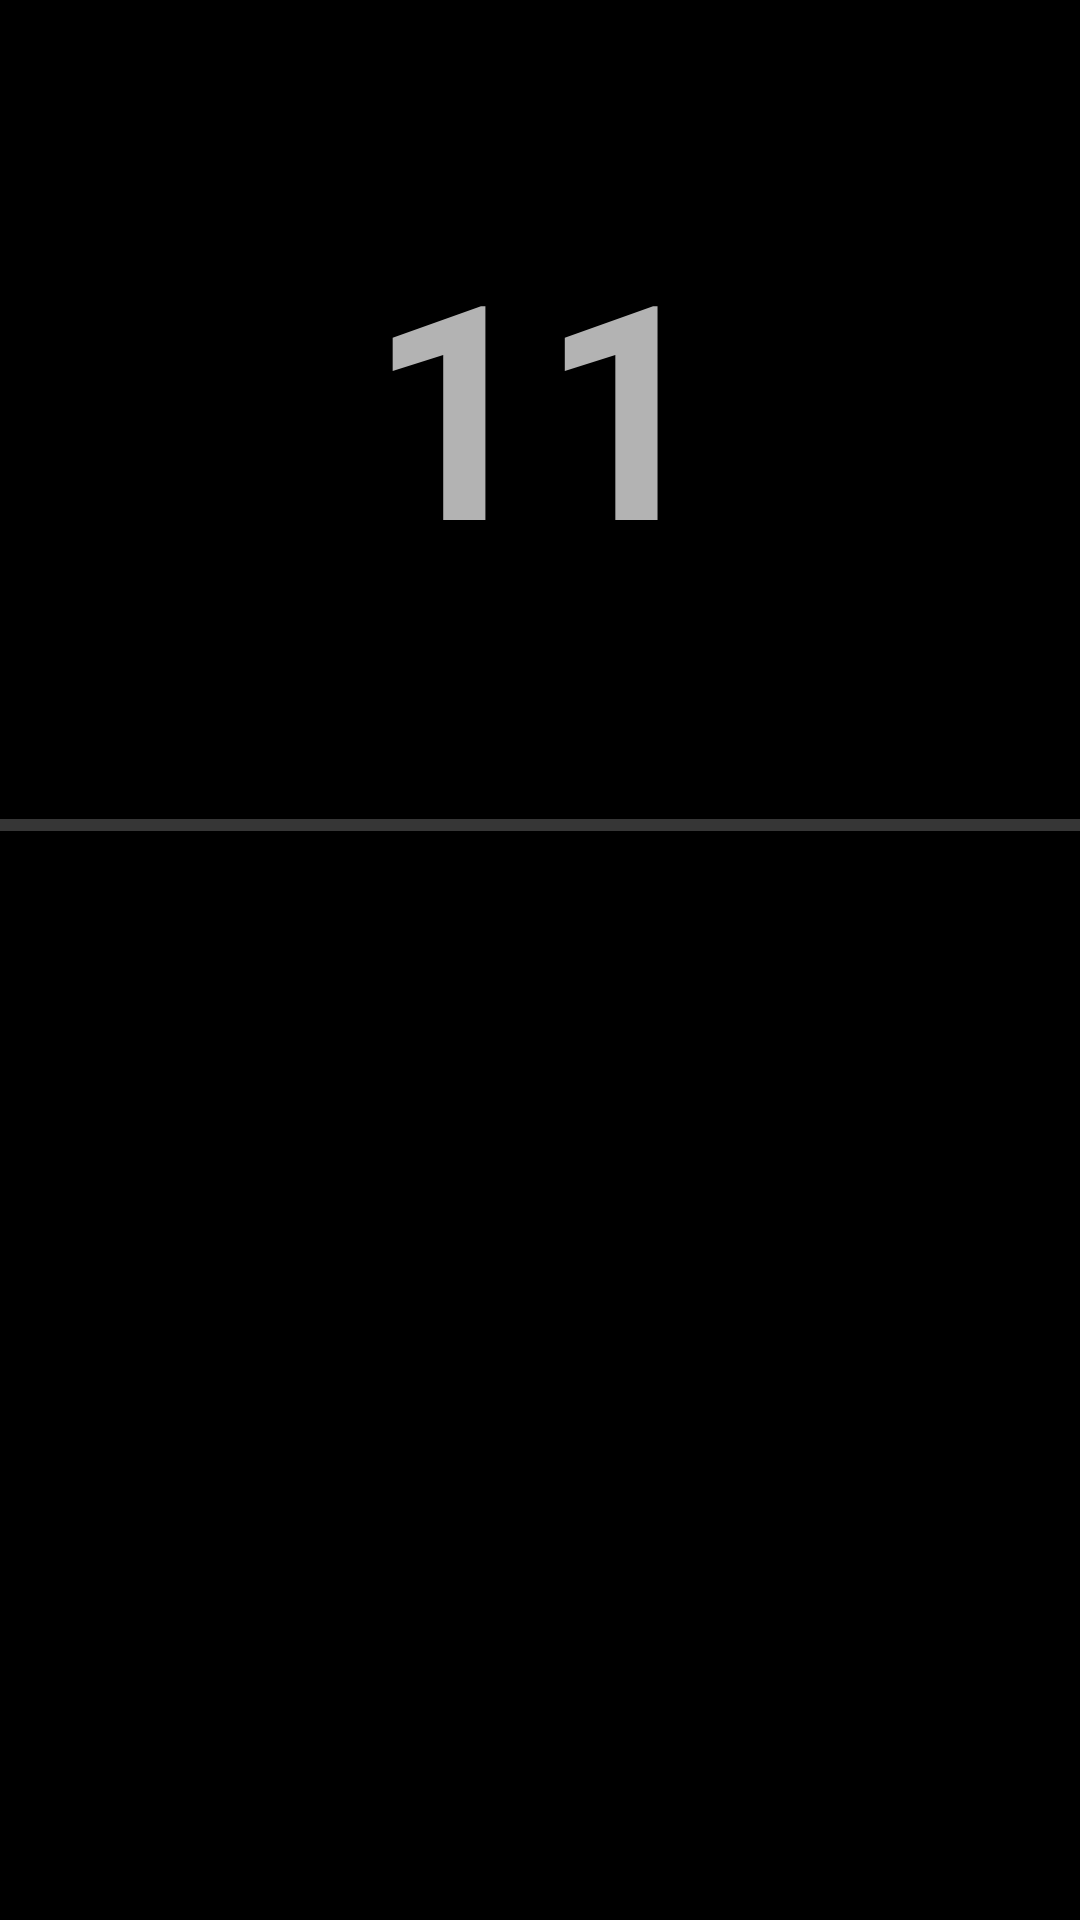

Write the Android layout XML for this screen, with the resource values it uses.
<!-- AndroidManifest.xml: application theme NoActionBar -->
<!-- res/layout/activity_level11.xml -->
<?xml version="1.0" encoding="utf-8"?>
<androidx.constraintlayout.widget.ConstraintLayout xmlns:android="http://schemas.android.com/apk/res/android"
    xmlns:app="http://schemas.android.com/apk/res-auto"
    xmlns:tools="http://schemas.android.com/tools"
    android:layout_width="match_parent"
    android:layout_height="match_parent"
    tools:context="com.example.progressbar.Level11">

    <ProgressBar
        android:id="@+id/progress_horizontal"
        style="?android:attr/progressBarStyleHorizontal"
        android:layout_width="695dp"
        android:layout_height="14dp"
        app:layout_constraintBottom_toBottomOf="parent"
        app:layout_constraintEnd_toEndOf="parent"
        app:layout_constraintHorizontal_bias="0.555"
        app:layout_constraintStart_toStartOf="parent"
        app:layout_constraintTop_toTopOf="parent"
        app:layout_constraintVertical_bias="0.428" />

    <TextView
        android:id="@+id/textView11"
        android:layout_width="wrap_content"
        android:layout_height="wrap_content"
        android:text="@string/level11"
        android:textSize="100sp"
        android:textStyle="bold"
        app:layout_constraintBottom_toTopOf="@+id/progress_horizontal"
        app:layout_constraintEnd_toEndOf="parent"
        app:layout_constraintStart_toStartOf="parent"
        app:layout_constraintTop_toTopOf="parent" />

</androidx.constraintlayout.widget.ConstraintLayout>
<!-- resources referenced by this layout -->
<resources>
  <string name="level11">11</string>
  <style name="NoActionBar" parent="Theme.AppCompat.NoActionBar">
          <item name="android:windowActionBar">false</item>
          <item name="android:windowNoTitle">true</item>
          <item name="android:windowFullscreen">true</item>
          <item name="colorPrimary">@color/colorPrimary</item>
          <item name="colorPrimaryDark">@color/colorPrimaryDark</item>
          <item name="colorAccent">@color/colorAccent</item>
          <item name="android:background">@color/background</item>
          <item name="android:windowAnimationStyle">@null</item>
      </style>
  <color name="colorPrimary">#000</color>
  <color name="colorPrimaryDark">#000</color>
  <color name="colorAccent">#FFF</color>
  <color name="background">#000</color>
</resources>
